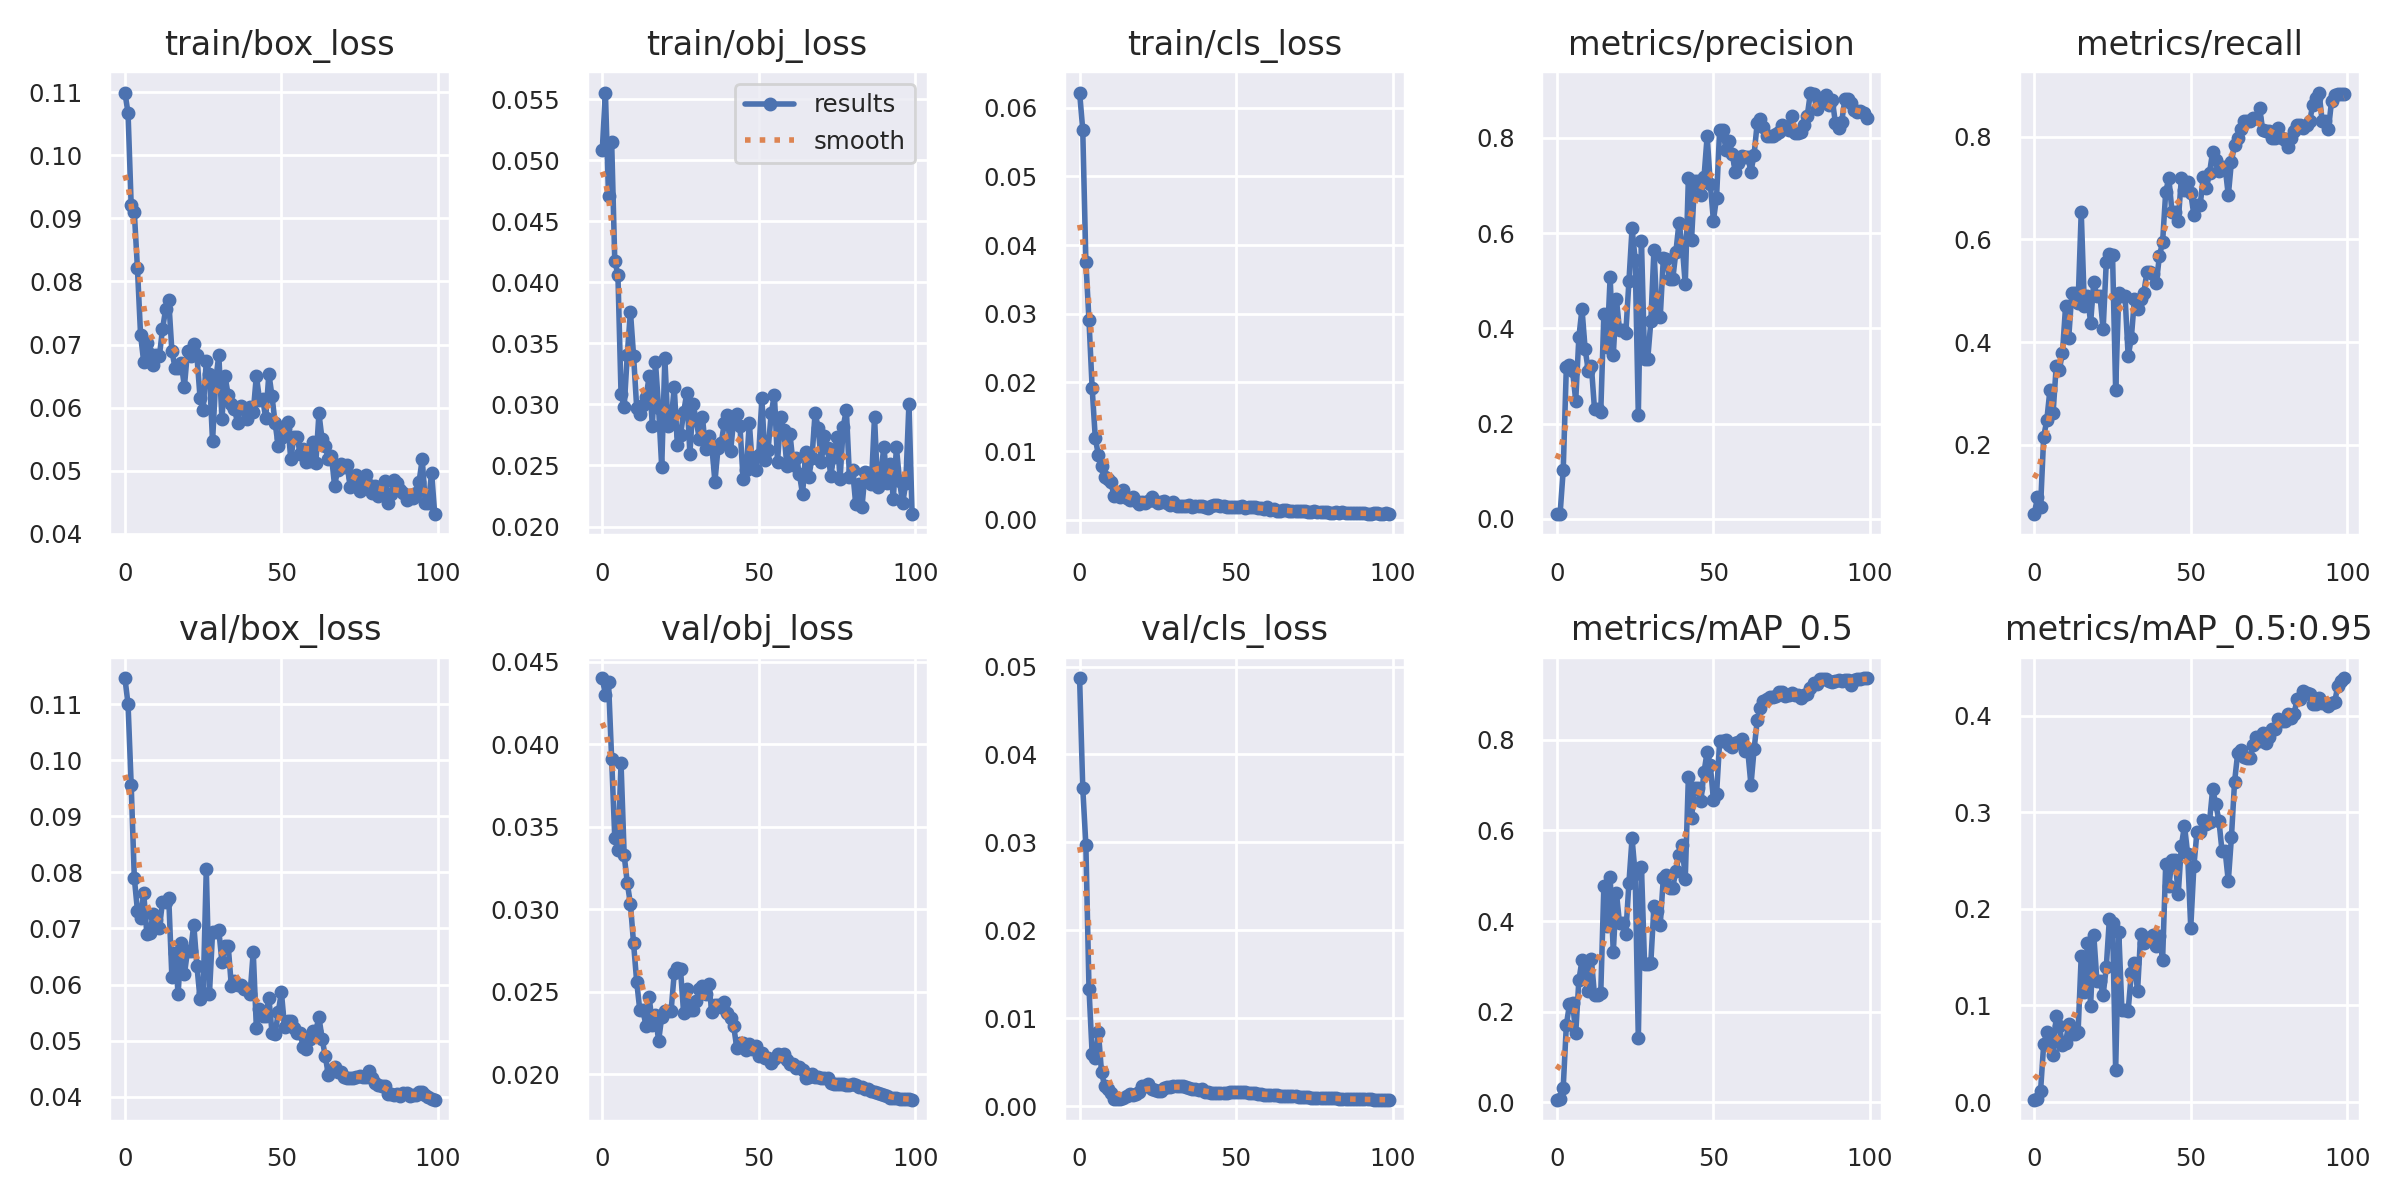

Source data for this figure (header and first rows):
epoch, train/box_loss, train/obj_loss, train/cls_loss, metrics/precision, metrics/recall, metrics/mAP_0.5, metrics/mAP_0.5:0.95, val/box_loss, val/obj_loss, val/cls_loss, x/lr0, x/lr1, x/lr2
0, 0.1099, 0.05083, 0.06223, 0.01016, 0.06536, 0.005431, 0.002378, 0.1146, 0.044, 0.04868, 0.0946, 0.0006, 0.0006
1, 0.1066, 0.05555, 0.05682, 0.0103, 0.09804, 0.006728, 0.002759, 0.11, 0.04299, 0.03621, 0.08829, 0.001287, 0.001287
2, 0.09204, 0.04704, 0.03761, 0.1019, 0.07843, 0.03207, 0.01123, 0.09557, 0.04374, 0.02971, 0.08196, 0.00196, 0.00196
3, 0.09094, 0.05151, 0.02902, 0.3183, 0.2157, 0.1697, 0.05979, 0.07902, 0.03909, 0.01338, 0.07562, 0.00262, 0.00262
4, 0.08207, 0.04174, 0.01923, 0.3228, 0.2484, 0.2166, 0.0723, 0.07319, 0.0343, 0.005989, 0.06926, 0.003265, 0.003265
5, 0.07152, 0.04064, 0.01196, 0.3109, 0.3072, 0.2193, 0.06167, 0.07182, 0.03359, 0.005457, 0.0629, 0.003897, 0.003897
6, 0.06723, 0.03085, 0.00937, 0.2485, 0.2614, 0.152, 0.04882, 0.07634, 0.03883, 0.00843, 0.05652, 0.004515, 0.004515
7, 0.07029, 0.02977, 0.007842, 0.3811, 0.3529, 0.2692, 0.0892, 0.06907, 0.03328, 0.003885, 0.05012, 0.005119, 0.005119
8, 0.06852, 0.03408, 0.006252, 0.4411, 0.3464, 0.313, 0.07882, 0.06926, 0.03158, 0.002278, 0.04371, 0.005709, 0.005709
9, 0.0668, 0.03761, 0.005932, 0.3573, 0.3791, 0.2948, 0.05945, 0.07251, 0.03032, 0.001895, 0.03728, 0.006285, 0.006285
10, 0.06829, 0.034, 0.00544, 0.3115, 0.4703, 0.2464, 0.06144, 0.07157, 0.02793, 0.001468, 0.03085, 0.006848, 0.006848
11, 0.06814, 0.02974, 0.003497, 0.3212, 0.4082, 0.3159, 0.08097, 0.07002, 0.02561, 0.0007644, 0.0244, 0.007396, 0.007396
12, 0.07239, 0.02925, 0.003868, 0.2306, 0.4967, 0.236, 0.06996, 0.07474, 0.02387, 0.0007956, 0.01793, 0.007931, 0.007931
13, 0.07556, 0.02994, 0.003262, 0.2306, 0.4967, 0.236, 0.06996, 0.07474, 0.02387, 0.0007956, 0.01145, 0.008452, 0.008452
14, 0.07698, 0.03061, 0.004274, 0.2247, 0.4771, 0.2411, 0.07268, 0.07547, 0.0229, 0.000948, 0.008614, 0.008614, 0.008614
15, 0.069, 0.03232, 0.003132, 0.4309, 0.6533, 0.4782, 0.1514, 0.06139, 0.02467, 0.001155, 0.008614, 0.008614, 0.008614
16, 0.06635, 0.02826, 0.002878, 0.3619, 0.4706, 0.3895, 0.1143, 0.06555, 0.02298, 0.00138, 0.008515, 0.008515, 0.008515
17, 0.06621, 0.03348, 0.003311, 0.5078, 0.4902, 0.4978, 0.1647, 0.05835, 0.02362, 0.001311, 0.008416, 0.008416, 0.008416
18, 0.06705, 0.02973, 0.00275, 0.3438, 0.4379, 0.3314, 0.09976, 0.06749, 0.02201, 0.001409, 0.008317, 0.008317, 0.008317
19, 0.06331, 0.02485, 0.002336, 0.4613, 0.5163, 0.4624, 0.1735, 0.06182, 0.02348, 0.001634, 0.008218, 0.008218, 0.008218
20, 0.06894, 0.03377, 0.002618, 0.3967, 0.4902, 0.3946, 0.1258, 0.06601, 0.02385, 0.002254, 0.008119, 0.008119, 0.008119
21, 0.06821, 0.0282, 0.002483, 0.3967, 0.4902, 0.3946, 0.1258, 0.06601, 0.02385, 0.002254, 0.00802, 0.00802, 0.00802
22, 0.07002, 0.02865, 0.002761, 0.3897, 0.4248, 0.3721, 0.1108, 0.07071, 0.02385, 0.002513, 0.007921, 0.007921, 0.007921
23, 0.06827, 0.03141, 0.003272, 0.4988, 0.5556, 0.4841, 0.1395, 0.06337, 0.02613, 0.001912, 0.007822, 0.007822, 0.007822
24, 0.0616, 0.02666, 0.002702, 0.6099, 0.5721, 0.5827, 0.1899, 0.05744, 0.02642, 0.00183, 0.007723, 0.007723, 0.007723
25, 0.05964, 0.02749, 0.002461, 0.5446, 0.5706, 0.5034, 0.1857, 0.05857, 0.02635, 0.001759, 0.007624, 0.007624, 0.007624
26, 0.06732, 0.02934, 0.002499, 0.2187, 0.3072, 0.141, 0.03296, 0.08063, 0.02371, 0.001702, 0.007525, 0.007525, 0.007525
27, 0.06529, 0.03092, 0.002737, 0.5839, 0.4967, 0.52, 0.1764, 0.05828, 0.02514, 0.002089, 0.007426, 0.007426, 0.007426
28, 0.05463, 0.02598, 0.002418, 0.3349, 0.4902, 0.3054, 0.0954, 0.06932, 0.02389, 0.002163, 0.007327, 0.007327, 0.007327
29, 0.06438, 0.03007, 0.002187, 0.3349, 0.4902, 0.3054, 0.0954, 0.06932, 0.02389, 0.002163, 0.007228, 0.007228, 0.007228
30, 0.06826, 0.02872, 0.002515, 0.4147, 0.3725, 0.3085, 0.09463, 0.06967, 0.02442, 0.002308, 0.007129, 0.007129, 0.007129
31, 0.05826, 0.0272, 0.002059, 0.5652, 0.4078, 0.4334, 0.1331, 0.06405, 0.02514, 0.002283, 0.00703, 0.00703, 0.00703
32, 0.06495, 0.02899, 0.002058, 0.4284, 0.4837, 0.4216, 0.1438, 0.06685, 0.02537, 0.002334, 0.006931, 0.006931, 0.006931
33, 0.06198, 0.02634, 0.002005, 0.4231, 0.4641, 0.391, 0.1152, 0.06692, 0.02485, 0.002285, 0.006832, 0.006832, 0.006832
34, 0.06059, 0.02741, 0.001966, 0.5477, 0.4837, 0.4957, 0.174, 0.05978, 0.0255, 0.00218, 0.006733, 0.006733, 0.006733
35, 0.05977, 0.02657, 0.002129, 0.5455, 0.4967, 0.5025, 0.1652, 0.06066, 0.0238, 0.002079, 0.006634, 0.006634, 0.006634
36, 0.05759, 0.02368, 0.001886, 0.5033, 0.5364, 0.4735, 0.1696, 0.05983, 0.02418, 0.001899, 0.006535, 0.006535, 0.006535
37, 0.0602, 0.02643, 0.001983, 0.5033, 0.5364, 0.4735, 0.1696, 0.05983, 0.02418, 0.001899, 0.006436, 0.006436, 0.006436
38, 0.05978, 0.02683, 0.002032, 0.5603, 0.533, 0.511, 0.1731, 0.0592, 0.02407, 0.001821, 0.006337, 0.006337, 0.006337
39, 0.05823, 0.02845, 0.001974, 0.6216, 0.5154, 0.5448, 0.1615, 0.05927, 0.02439, 0.001928, 0.006238, 0.006238, 0.006238
40, 0.06008, 0.02915, 0.001912, 0.5768, 0.5686, 0.5687, 0.1716, 0.05838, 0.0237, 0.001613, 0.006139, 0.006139, 0.006139
41, 0.05925, 0.02615, 0.001768, 0.4924, 0.5948, 0.4929, 0.147, 0.06583, 0.02341, 0.001619, 0.00604, 0.00604, 0.00604
42, 0.06507, 0.02877, 0.001918, 0.7151, 0.6928, 0.7185, 0.2466, 0.0523, 0.02291, 0.00155, 0.005941, 0.005941, 0.005941
43, 0.06128, 0.02925, 0.002168, 0.5853, 0.7195, 0.6269, 0.2237, 0.05561, 0.02158, 0.001495, 0.005842, 0.005842, 0.005842
44, 0.06134, 0.02822, 0.002097, 0.7092, 0.6535, 0.6928, 0.251, 0.0544, 0.0219, 0.001455, 0.005743, 0.005743, 0.005743
45, 0.0584, 0.02388, 0.001939, 0.7092, 0.6535, 0.6928, 0.251, 0.0544, 0.0219, 0.001455, 0.005644, 0.005644, 0.005644
46, 0.06538, 0.02463, 0.001955, 0.6791, 0.6362, 0.6648, 0.2154, 0.05763, 0.02149, 0.00149, 0.005545, 0.005545, 0.005545
47, 0.0618, 0.0285, 0.001876, 0.7176, 0.7189, 0.7288, 0.2655, 0.05144, 0.02185, 0.001546, 0.005446, 0.005446, 0.005446
48, 0.05751, 0.02477, 0.0018, 0.8039, 0.6968, 0.7742, 0.2861, 0.05124, 0.02154, 0.00163, 0.005347, 0.005347, 0.005347
49, 0.05388, 0.02463, 0.001888, 0.7036, 0.7124, 0.7447, 0.257, 0.05506, 0.02174, 0.001633, 0.005248, 0.005248, 0.005248
50, 0.05525, 0.02589, 0.00189, 0.6264, 0.6904, 0.6682, 0.1806, 0.05867, 0.02108, 0.001595, 0.005149, 0.005149, 0.005149
51, 0.05654, 0.03054, 0.001873, 0.6746, 0.6471, 0.6798, 0.2444, 0.05244, 0.02131, 0.001618, 0.00505, 0.00505, 0.00505
52, 0.05772, 0.02542, 0.001961, 0.8173, 0.6667, 0.7973, 0.2801, 0.05349, 0.02102, 0.001558, 0.004951, 0.004951, 0.004951
53, 0.05183, 0.02631, 0.001721, 0.8173, 0.6667, 0.7973, 0.2801, 0.05349, 0.02102, 0.001558, 0.004852, 0.004852, 0.004852
54, 0.0554, 0.02932, 0.001801, 0.7751, 0.7208, 0.8007, 0.2917, 0.05231, 0.02071, 0.001458, 0.004753, 0.004753, 0.004753
55, 0.05538, 0.03079, 0.001808, 0.7933, 0.6994, 0.7885, 0.2877, 0.05137, 0.02093, 0.00145, 0.004654, 0.004654, 0.004654
56, 0.05271, 0.0253, 0.001796, 0.7666, 0.7298, 0.7841, 0.2904, 0.0513, 0.02123, 0.00145, 0.004555, 0.004555, 0.004555
57, 0.05341, 0.02894, 0.001763, 0.7278, 0.7712, 0.7931, 0.3242, 0.04881, 0.02112, 0.001401, 0.004456, 0.004456, 0.004456
58, 0.0514, 0.02789, 0.001722, 0.7473, 0.754, 0.7955, 0.3085, 0.04858, 0.02121, 0.001344, 0.004357, 0.004357, 0.004357
59, 0.05162, 0.02494, 0.001502, 0.7624, 0.7341, 0.8027, 0.2914, 0.05033, 0.02089, 0.001314, 0.004258, 0.004258, 0.004258
... 40 more rows
